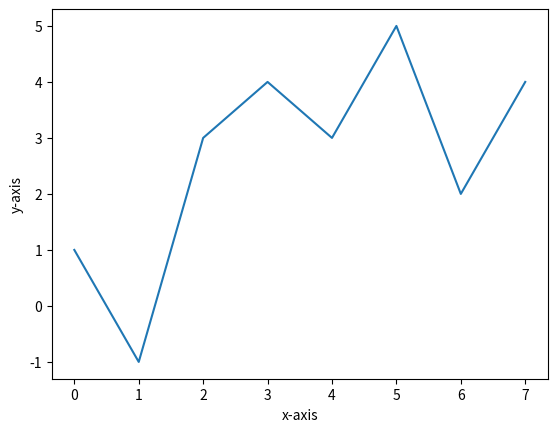
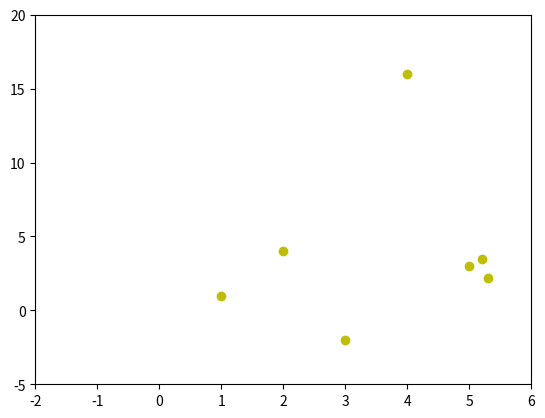

The matplotlib source for these figures, in order:
%reset -f
import matplotlib.pyplot as plt
plt.plot([1,-1,3,4,3,5,2,4])
plt.xlabel("x-axis")
plt.ylabel("y-axis")
plt.show()

plt.plot([1,2,3,4,5,5.2,5.3],[1,4,-2,16,3,3.5,2.2],'yo')
plt.axis((-2,6,-5,20))
plt.show()
